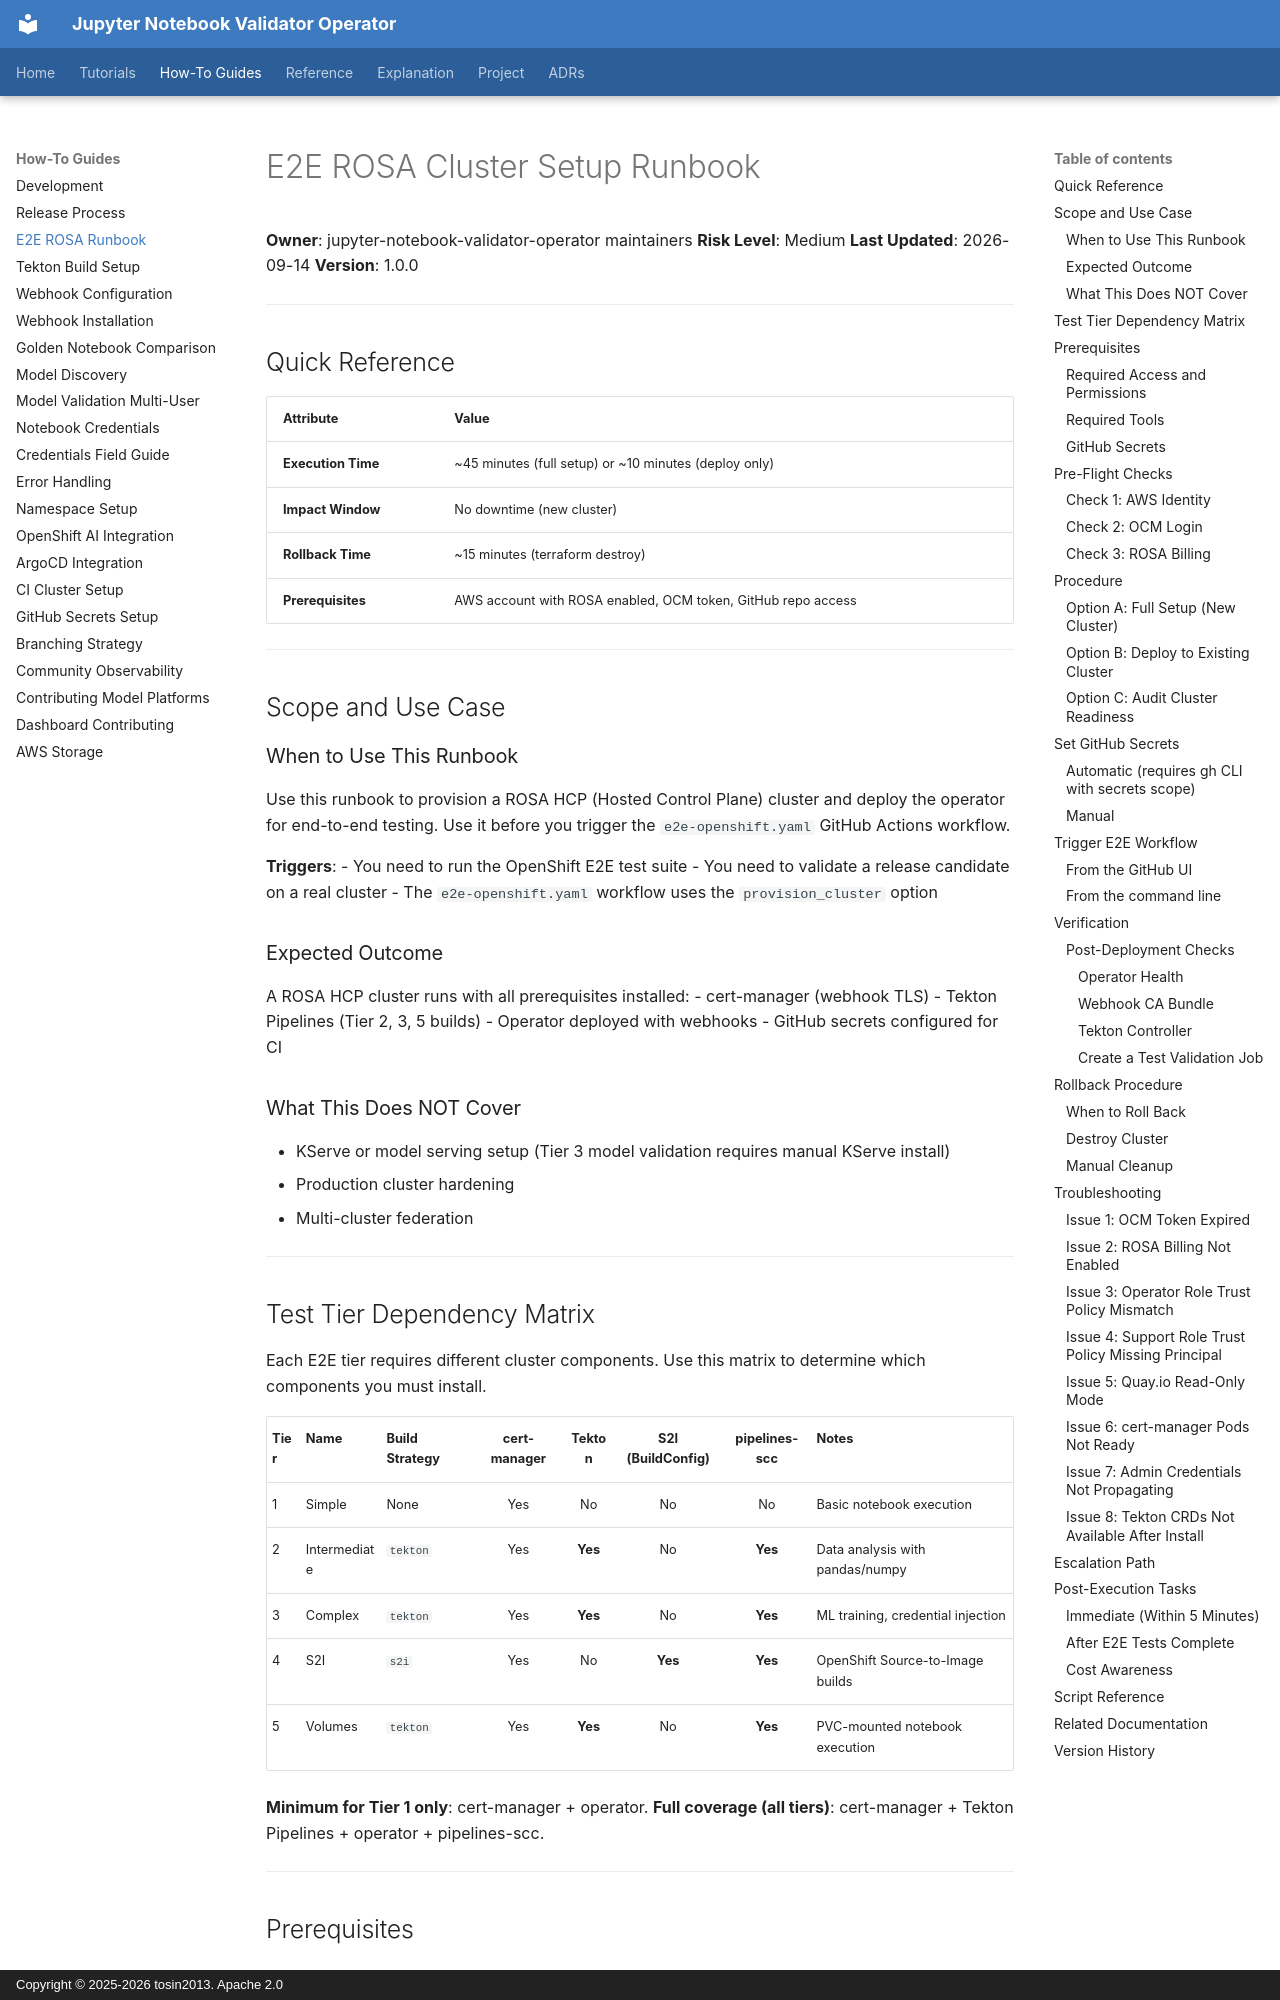

repository: tosin2013/jupyter-notebook-validator-operator · page: how-to/E2E_ROSA_RUNBOOK/index.html · generator: mkdocs · copyright: Copyright © 2025-2026 tosin2013. Apache 2.0

# E2E ROSA Cluster Setup Runbook

**Owner**: jupyter-notebook-validator-operator maintainers
**Risk Level**: Medium
**Last Updated**: 2026-09-14
**Version**: 1.0.0

---

## Quick Reference

| Attribute | Value |
|-----------|-------|
| **Execution Time** | ~45 minutes (full setup) or ~10 minutes (deploy only) |
| **Impact Window** | No downtime (new cluster) |
| **Rollback Time** | ~15 minutes (terraform destroy) |
| **Prerequisites** | AWS account with ROSA enabled, OCM token, GitHub repo access |

---

## Scope and Use Case

### When to Use This Runbook

Use this runbook to provision a ROSA HCP (Hosted Control Plane) cluster and deploy the operator for end-to-end testing. Use it before you trigger the `e2e-openshift.yaml` GitHub Actions workflow.

**Triggers**:
- You need to run the OpenShift E2E test suite
- You need to validate a release candidate on a real cluster
- The `e2e-openshift.yaml` workflow uses the `provision_cluster` option

### Expected Outcome

A ROSA HCP cluster runs with all prerequisites installed:
- cert-manager (webhook TLS)
- Tekton Pipelines (Tier 2, 3, 5 builds)
- Operator deployed with webhooks
- GitHub secrets configured for CI

### What This Does NOT Cover

- KServe or model serving setup (Tier 3 model validation requires manual KServe install)
- Production cluster hardening
- Multi-cluster federation

---

## Test Tier Dependency Matrix

Each E2E tier requires different cluster components. Use this matrix to determine which components you must install.

| Tier | Name | Build Strategy | cert-manager | Tekton | S2I (BuildConfig) | pipelines-scc | Notes |
|------|------|----------------|:------------:|:------:|:-----------------:|:-------------:|-------|
| 1 | Simple | None | Yes | No | No | No | Basic notebook execution |
| 2 | Intermediate | `tekton` | Yes | **Yes** | No | **Yes** | Data analysis with pandas/numpy |
| 3 | Complex | `tekton` | Yes | **Yes** | No | **Yes** | ML training, credential injection |
| 4 | S2I | `s2i` | Yes | No | **Yes** | **Yes** | OpenShift Source-to-Image builds |
| 5 | Volumes | `tekton` | Yes | **Yes** | No | **Yes** | PVC-mounted notebook execution |

**Minimum for Tier 1 only**: cert-manager + operator.
**Full coverage (all tiers)**: cert-manager + Tekton Pipelines + operator + pipelines-scc.

---

## Prerequisites
